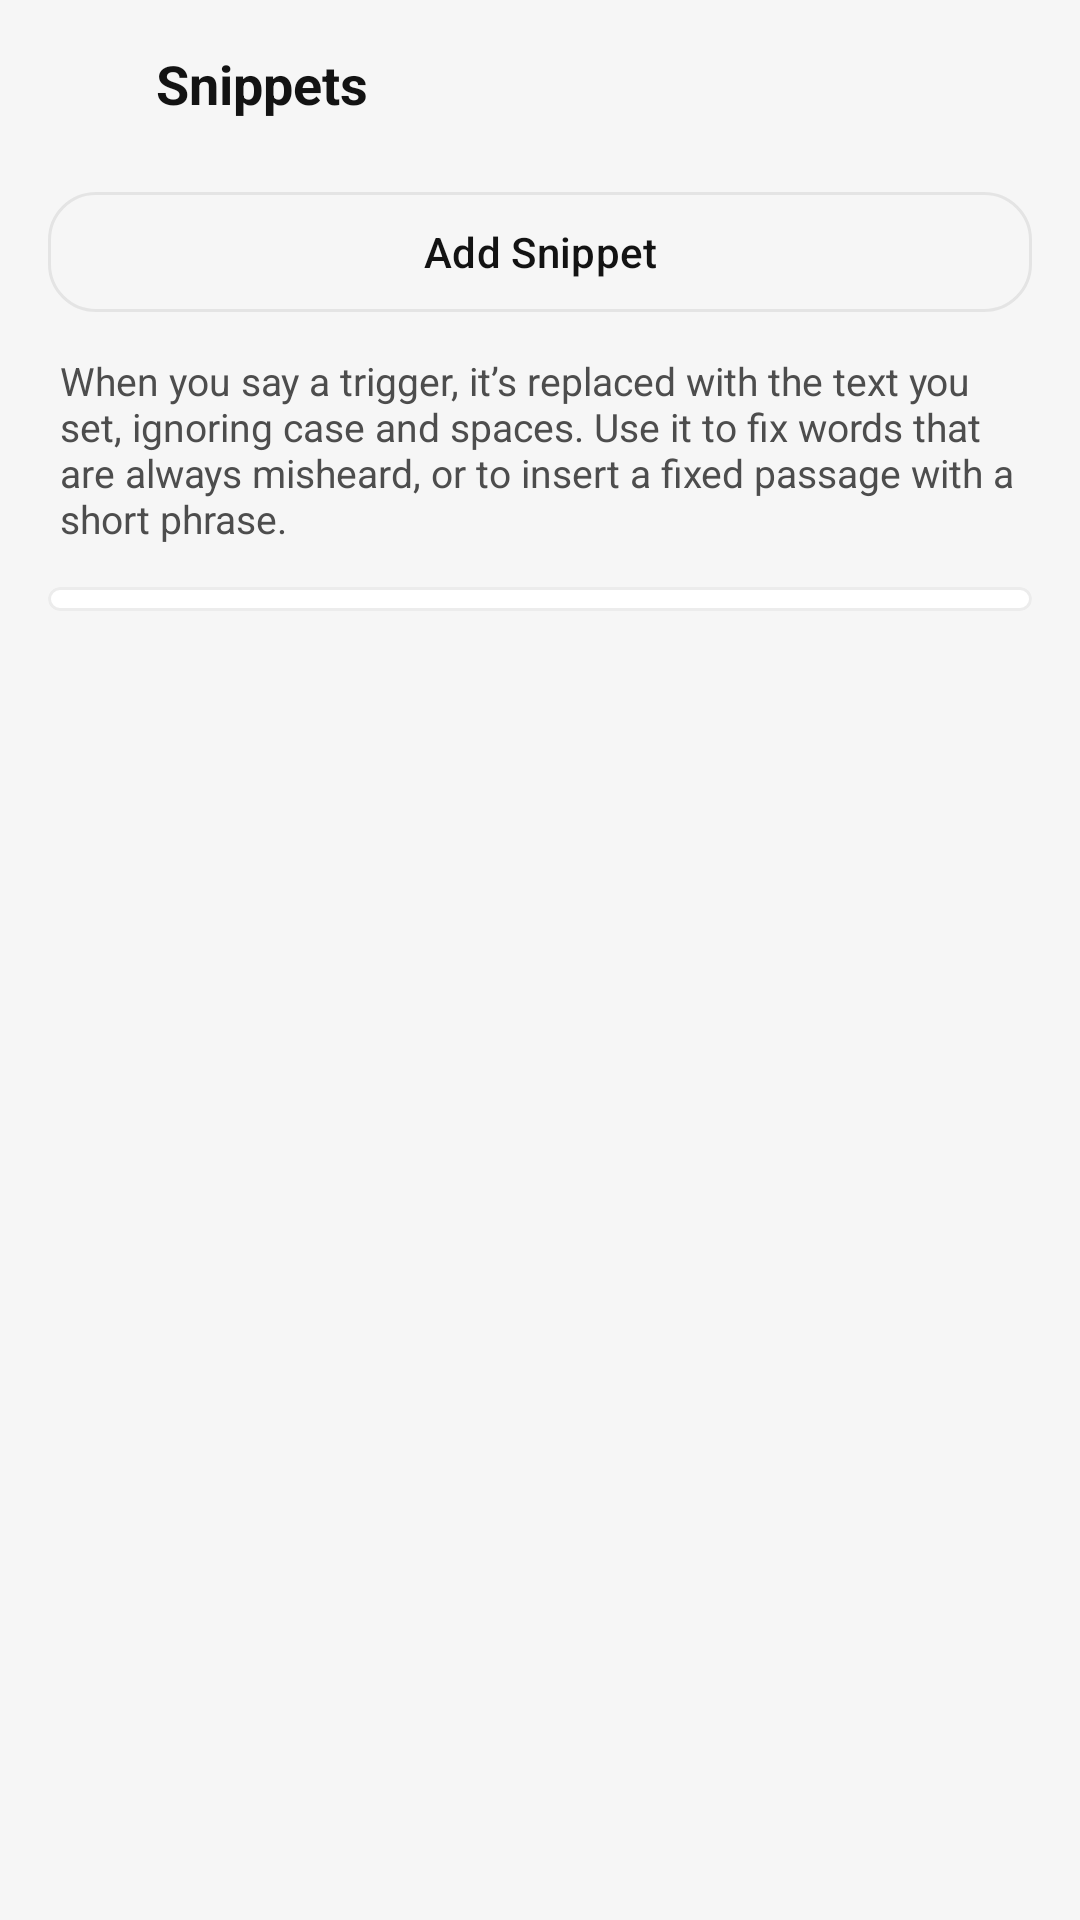

Here is an Android app screen rendered from its layout file. Give the layout XML and the strings, colors and styles it references.
<!-- AndroidManifest.xml: application theme Theme.Type4Me -->
<!-- res/layout/activity_snippets.xml -->
<?xml version="1.0" encoding="utf-8"?>
<LinearLayout xmlns:android="http://schemas.android.com/apk/res/android"
    xmlns:app="http://schemas.android.com/apk/res-auto"
    android:id="@+id/root"
    android:layout_width="match_parent"
    android:layout_height="match_parent"
    android:background="@color/screen_bg"
    android:orientation="vertical">

    <LinearLayout
        android:id="@+id/toolbar"
        android:layout_width="match_parent"
        android:layout_height="56dp"
        android:gravity="center_vertical"
        android:orientation="horizontal"
        android:paddingStart="4dp"
        android:paddingEnd="12dp">

        <ImageButton
            android:id="@+id/back"
            android:layout_width="44dp"
            android:layout_height="44dp"
            android:background="?attr/selectableItemBackgroundBorderless"
            android:contentDescription="@string/back"
            android:padding="10dp"
            android:src="@drawable/ic_back"
            app:tint="@color/ink" />

        <TextView
            android:id="@+id/toolbarTitle"
            android:layout_width="0dp"
            android:layout_height="wrap_content"
            android:layout_marginStart="4dp"
            android:layout_weight="1"
            android:ellipsize="end"
            android:maxLines="1"
            android:text="@string/snippets"
            android:textColor="@color/ink"
            android:textSize="18sp"
            android:textStyle="bold" />
    </LinearLayout>

    <androidx.core.widget.NestedScrollView
        android:layout_width="match_parent"
        android:layout_height="0dp"
        android:layout_weight="1"
        android:fillViewport="true"
        android:scrollbars="none">

        <LinearLayout
            android:layout_width="match_parent"
            android:layout_height="wrap_content"
            android:orientation="vertical"
            android:paddingStart="16dp"
            android:paddingTop="4dp"
            android:paddingEnd="16dp"
            android:paddingBottom="32dp">

            <com.google.android.material.button.MaterialButton
                android:id="@+id/addSnippet"
                style="@style/Widget.Material3.Button.OutlinedButton"
                android:layout_width="match_parent"
                android:layout_height="wrap_content"
                android:minHeight="48dp"
                android:text="@string/add_snippet"
                android:textAllCaps="false"
                android:textColor="@color/ink"
                app:cornerRadius="16dp"
                app:icon="@drawable/ic_add"
                app:iconGravity="textStart"
                app:iconTint="@color/ink"
                app:strokeColor="@color/divider" />

            <TextView
                android:id="@+id/notice"
                android:layout_width="match_parent"
                android:layout_height="wrap_content"
                android:layout_marginTop="8dp"
                android:paddingStart="4dp"
                android:paddingEnd="4dp"
                android:textColor="@color/brand_red"
                android:textSize="13sp"
                android:visibility="gone" />

            <TextView
                android:layout_width="match_parent"
                android:layout_height="wrap_content"
                android:layout_marginTop="10dp"
                android:paddingStart="4dp"
                android:paddingEnd="4dp"
                android:text="@string/snippets_desc"
                android:textColor="@color/ink_secondary"
                android:textSize="13sp" />

            <com.google.android.material.card.MaterialCardView
                android:id="@+id/listCard"
                android:layout_width="match_parent"
                android:layout_height="wrap_content"
                android:layout_marginTop="14dp"
                app:cardBackgroundColor="@color/card_bg"
                app:cardCornerRadius="20dp"
                app:cardElevation="0dp"
                app:strokeColor="@color/divider"
                app:strokeWidth="1dp">

                <LinearLayout
                    android:id="@+id/snippetList"
                    android:layout_width="match_parent"
                    android:layout_height="wrap_content"
                    android:orientation="vertical"
                    android:paddingTop="4dp"
                    android:paddingBottom="4dp" />
            </com.google.android.material.card.MaterialCardView>
        </LinearLayout>
    </androidx.core.widget.NestedScrollView>
</LinearLayout>
<!-- resources referenced by this layout -->
<resources>
  <color name="brand_red">#D6574A</color>
  <color name="card_bg">#FFFFFF</color>
  <color name="divider">#13000000</color>
  <color name="ink">#131313</color>
  <color name="ink_secondary">#4D4D4D</color>
  <color name="screen_bg">#F6F6F6</color>
  <string name="add_snippet">Add Snippet</string>
  <string name="back">Back</string>
  <string name="snippets">Snippets</string>
  <string name="snippets_desc">When you say a trigger, it’s replaced with the text you set, ignoring case and spaces. Use it to fix words that are always misheard, or to insert a fixed passage with a short phrase.</string>
  <style name="Theme.Type4Me" parent="Theme.Material3.DayNight.NoActionBar">
          <item name="colorPrimary">@color/ink</item>
          <item name="colorOnPrimary">@color/screen_bg</item>
          <item name="colorSurface">@color/card_bg</item>
          <item name="colorOnSurface">@color/ink</item>
          <item name="colorOnSurfaceVariant">@color/ink_secondary</item>
          <item name="colorSurfaceVariant">@color/control_bg</item>
          <item name="colorOutline">@color/divider</item>
          <item name="colorOutlineVariant">@color/divider</item>
          <item name="android:colorBackground">@color/screen_bg</item>
          <item name="colorSurfaceContainer">@color/card_bg</item>
          <item name="colorSurfaceContainerLow">@color/card_bg</item>
          <item name="colorSurfaceContainerHigh">@color/card_bg</item>
          <item name="colorSurfaceContainerHighest">@color/card_bg</item>
          <item name="android:statusBarColor">@android:color/transparent</item>
          <item name="android:navigationBarColor">@android:color/transparent</item>
          <item name="android:windowBackground">@color/screen_bg</item>
      </style>
  <color name="control_bg">#F1F1F1</color>
</resources>
